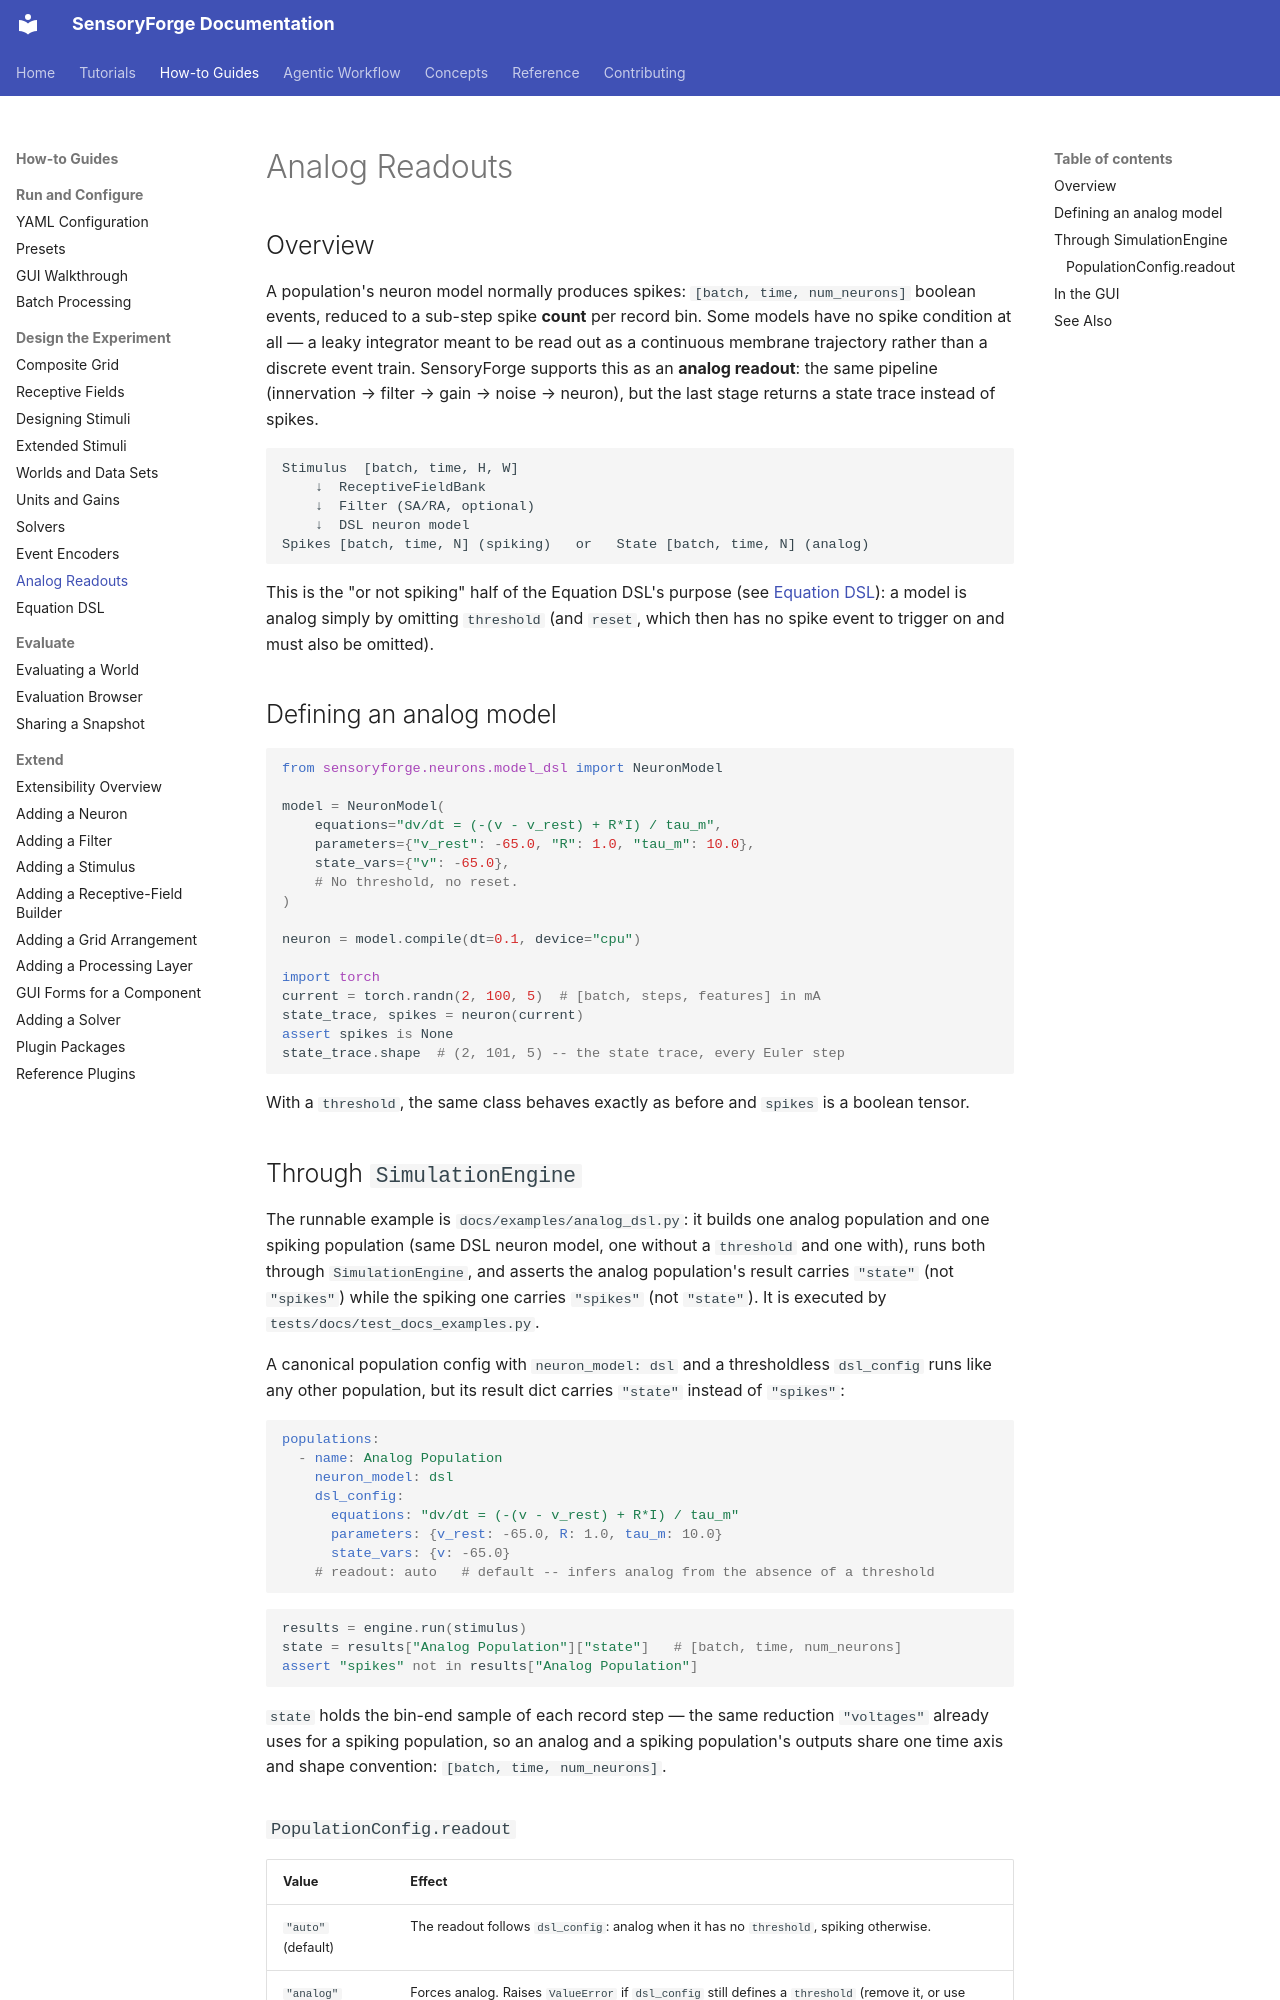

repository: benefron/sensoryforge · page: how-to/analog_readouts/index.html · generator: mkdocs

# Analog Readouts

## Overview

A population's neuron model normally produces spikes: `[batch, time, num_neurons]` boolean
events, reduced to a sub-step spike **count** per record bin. Some models have no
spike condition at all — a leaky integrator meant to be read out as a continuous membrane
trajectory rather than a discrete event train. SensoryForge supports this as an **analog readout**:
the same pipeline (innervation → filter → gain → noise → neuron), but the last stage returns a
state trace instead of spikes.

```
Stimulus  [batch, time, H, W]
    ↓  ReceptiveFieldBank
    ↓  Filter (SA/RA, optional)
    ↓  DSL neuron model
Spikes [batch, time, N] (spiking)   or   State [batch, time, N] (analog)
```

This is the "or not spiking" half of the Equation DSL's purpose (see
[Equation DSL](equation_dsl.md)): a model is analog simply by omitting `threshold` (and `reset`,
which then has no spike event to trigger on and must also be omitted).

## Defining an analog model

```python
from sensoryforge.neurons.model_dsl import NeuronModel

model = NeuronModel(
    equations="dv/dt = (-(v - v_rest) + R*I) / tau_m",
    parameters={"v_rest": -65.0, "R": 1.0, "tau_m": 10.0},
    state_vars={"v": -65.0},
    # No threshold, no reset.
)

neuron = model.compile(dt=0.1, device="cpu")

import torch
current = torch.randn(2, 100, 5)  # [batch, steps, features] in mA
state_trace, spikes = neuron(current)
assert spikes is None
state_trace.shape  # (2, 101, 5) -- the state trace, every Euler step
```

With a `threshold`, the same class behaves exactly as before and `spikes` is a boolean tensor.

## Through `SimulationEngine`

The runnable example is `docs/examples/analog_dsl.py`: it builds one analog population and one
spiking population (same DSL neuron model, one without a `threshold` and one with), runs both
through `SimulationEngine`, and asserts the analog population's result carries `"state"` (not
`"spikes"`) while the spiking one carries `"spikes"` (not `"state"`). It is executed by
`tests/docs/test_docs_examples.py`.

A canonical population config with `neuron_model: dsl` and a thresholdless `dsl_config` runs like
any other population, but its result dict carries `"state"` instead of `"spikes"`:

```yaml
populations:
  - name: Analog Population
    neuron_model: dsl
    dsl_config:
      equations: "dv/dt = (-(v - v_rest) + R*I) / tau_m"
      parameters: {v_rest: -65.0, R: 1.0, tau_m: 10.0}
      state_vars: {v: -65.0}
    # readout: auto   # default -- infers analog from the absence of a threshold
```

```python
results = engine.run(stimulus)
state = results["Analog Population"]["state"]   # [batch, time, num_neurons]
assert "spikes" not in results["Analog Population"]
```

`state` holds the bin-end sample of each record step — the same reduction `"voltages"` already
uses for a spiking population, so an analog and a spiking population's outputs share one time axis
and shape convention: `[batch, time, num_neurons]`.
